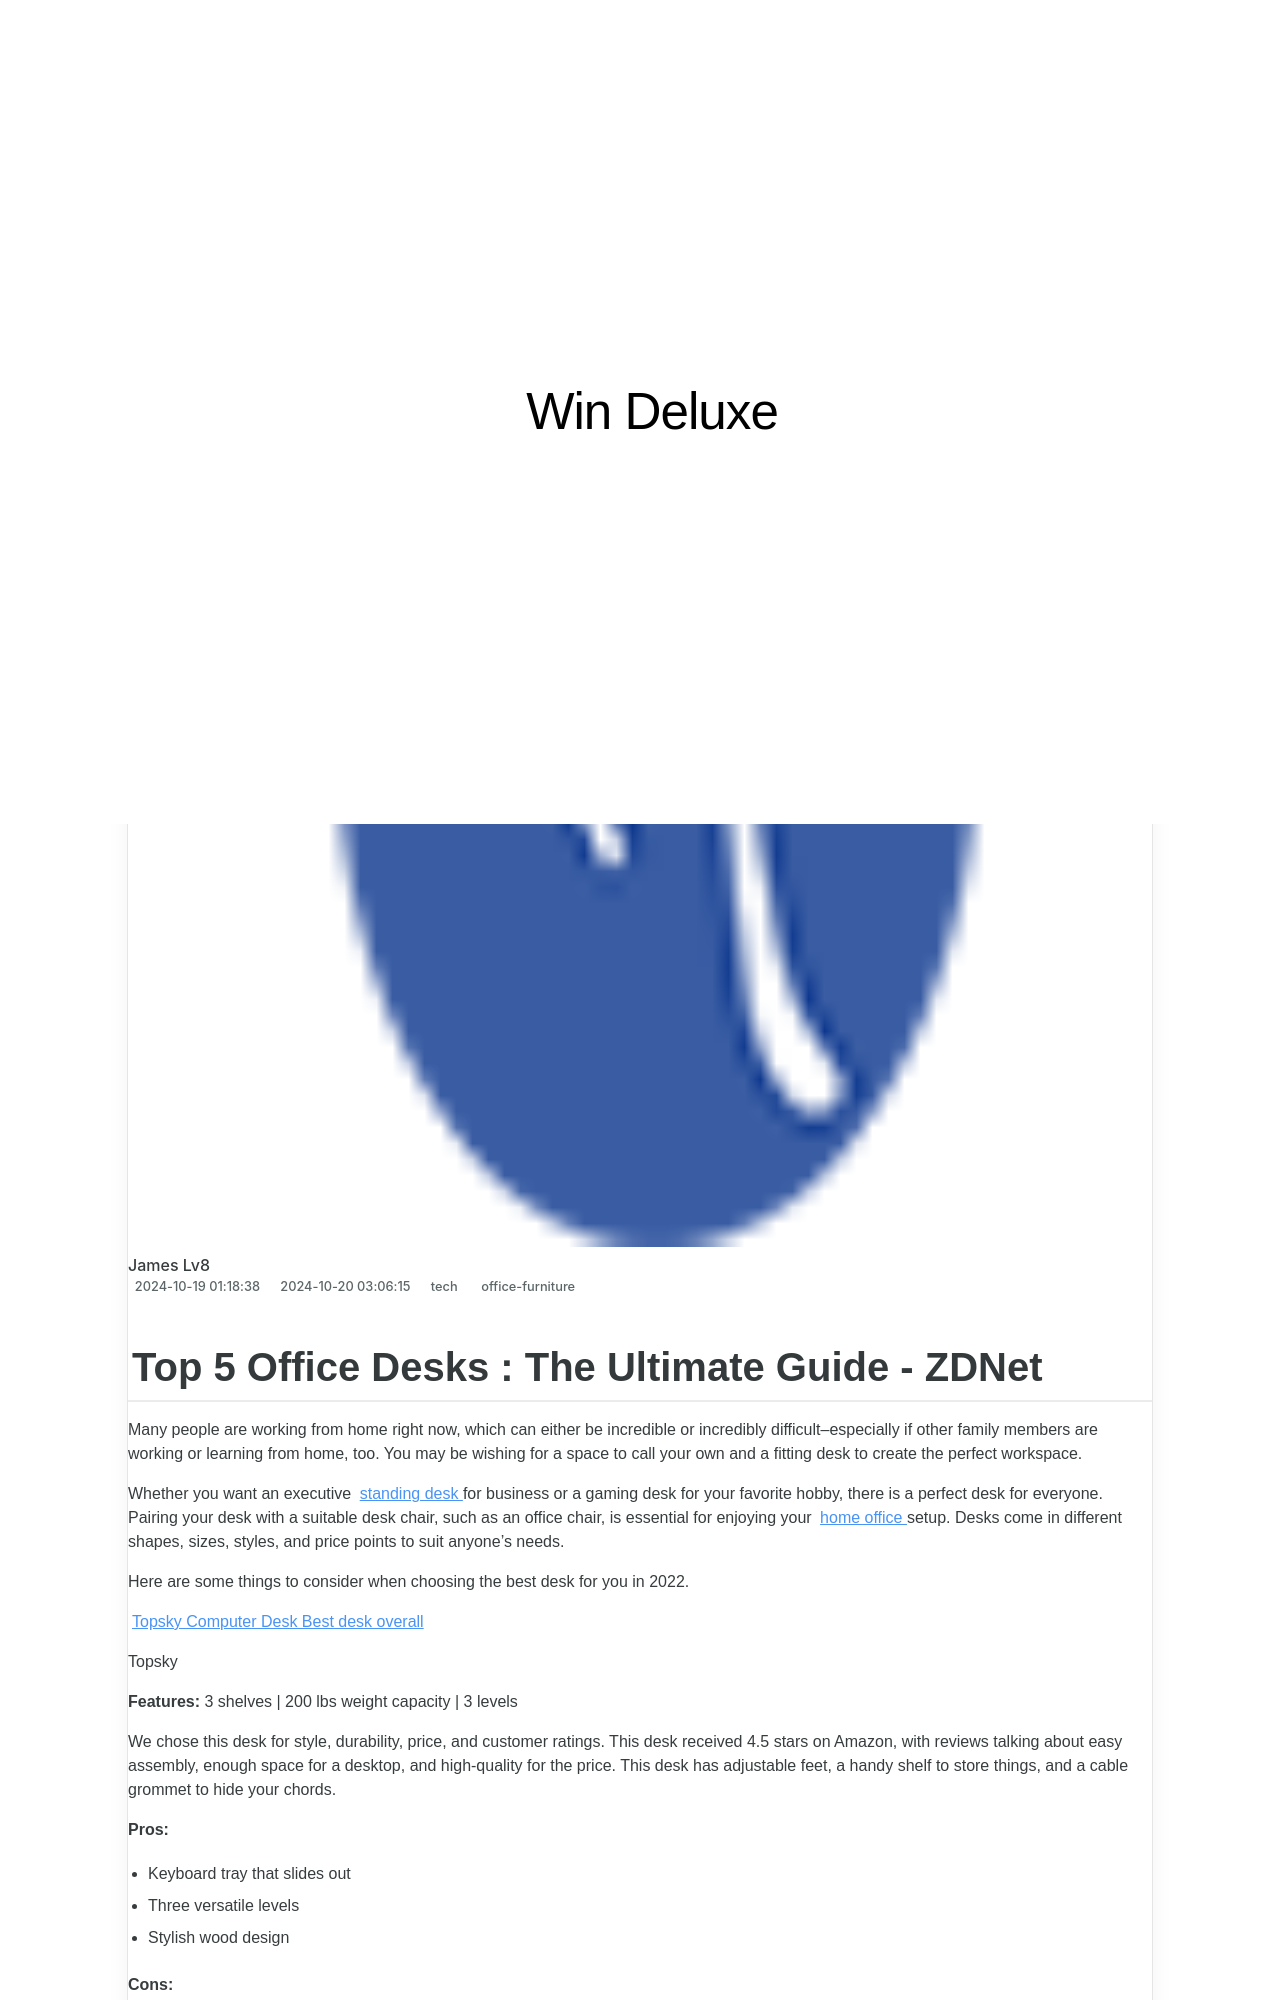

repository: techidaily/site-win-deluxe · page: top-5-office-desks-the-ultimate-guide-zdnet/index.html · generator: jekyll

---
title: "Top 5 Office Desks : The Ultimate Guide - ZDNet"
date: 2024-10-19T01:18:38.845Z
updated: 2024-10-20T03:06:15.567Z
tags:
  - office-furniture
categories:
  - tech
thumbnail: https://thmb.techidaily.com/50a0e21454dc02c593e958f3f8488f7e3d42941b95d888cc2e5f79586c9b13d4.jpg
---
